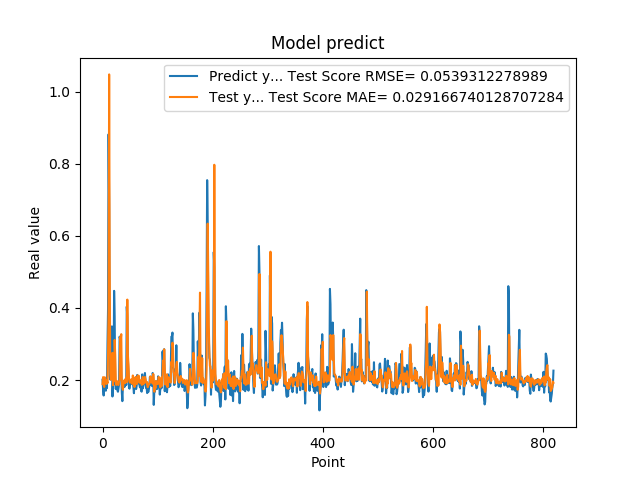

Values plotted in this chart, from the file beside it:
2.010090053081512174e-01, 1.887042026919804050e-01
1.742661595344543457e-01, 2.081905662825017933e-01
1.572303026914596558e-01, 1.901234325784017798e-01
1.941800117492676059e-01, 1.808852602499893825e-01
1.970258951187133512e-01, 2.078311674339237691e-01
1.859861761331558505e-01, 2.000855710659539266e-01
1.705197989940643033e-01, 1.963135804486282054e-01
1.844120919704437256e-01, 1.891092911749807925e-01
1.779371052980423251e-01, 1.993208166963423011e-01
3.004232645034790039e-01, 1.913552168671728559e-01
3.969086110591887873e-01, 2.713747179007749977e-01
8.820003867149353027e-01, 3.941501022434963919e-01
6.841114759445190430e-01, 1.047944297537040104e+00
2.116497457027435580e-01, 5.189098610929427924e-01
2.014262527227401733e-01, 2.183541085057618125e-01
2.061583995819092074e-01, 2.006215032482951133e-01
3.160260915756225586e-01, 2.052683709284169600e-01
3.489396274089813232e-01, 2.351954025495346101e-01
1.544443815946578979e-01, 2.754187343958510170e-01
1.959947794675827026e-01, 1.858900490461036503e-01
1.894801408052444180e-01, 2.041384181754269944e-01
4.474425017833709162e-01, 1.982624507763092458e-01
3.771362304687500555e-01, 3.113511474267054990e-01
1.889318972826004028e-01, 2.713647298779108819e-01
1.752775162458419522e-01, 2.003736654349066171e-01
1.822472065687180121e-01, 1.864227025686989725e-01
1.866402029991149902e-01, 1.975115546275134637e-01
1.715678423643112183e-01, 1.946289292952368966e-01
1.676391065120696744e-01, 1.879711024803255304e-01
1.773854047060013095e-01, 1.864372032808335466e-01
1.872433423995972235e-01, 1.955542873007387328e-01
3.204146027565002441e-01, 2.008534274950528609e-01
3.134283721446990967e-01, 3.196336499444092372e-01
3.171058297157288153e-01, 3.117998567057523873e-01
2.202603369951247891e-01, 3.273958043927633899e-01
1.659800857305526733e-01, 1.945944718128617412e-01
1.415748745203018188e-01, 1.792203141155972734e-01
1.852595061063766479e-01, 1.730723076329948040e-01
1.814238876104354858e-01, 1.902601741250290746e-01
1.905867606401443481e-01, 1.957777474590143563e-01
1.810430586338043213e-01, 2.005877610007203715e-01
1.954265981912612915e-01, 1.915325786511001271e-01
2.029463946819305142e-01, 2.018049243057028486e-01
1.862521618604660034e-01, 2.059107720969330646e-01
4.038094580173492432e-01, 1.941327263756927879e-01
3.743042349815369207e-01, 4.232600679226976026e-01
2.572054266929626465e-01, 2.708312093064754733e-01
2.253161966800689420e-01, 2.438386824140540421e-01
1.787700653076171875e-01, 2.041285149156189527e-01
1.761920750141143799e-01, 1.951441969963364498e-01
1.861467957496643066e-01, 1.927858073637502001e-01
1.954011768102645874e-01, 1.946353933605807218e-01
1.907722949981689176e-01, 2.018962487633646496e-01
1.898660957813262939e-01, 2.003157862924433708e-01
2.001174986362457275e-01, 1.893139997386180384e-01
1.922753006219863892e-01, 2.127422846417060531e-01
1.810636967420578003e-01, 1.974225446276148821e-01
1.635809391736984530e-01, 1.925461365833577021e-01
1.916799396276473999e-01, 1.807039025319825687e-01
2.058236002922058105e-01, 1.952094059448794272e-01
1.857409924268722812e-01, 2.087156340382076425e-01
... 759 more rows
